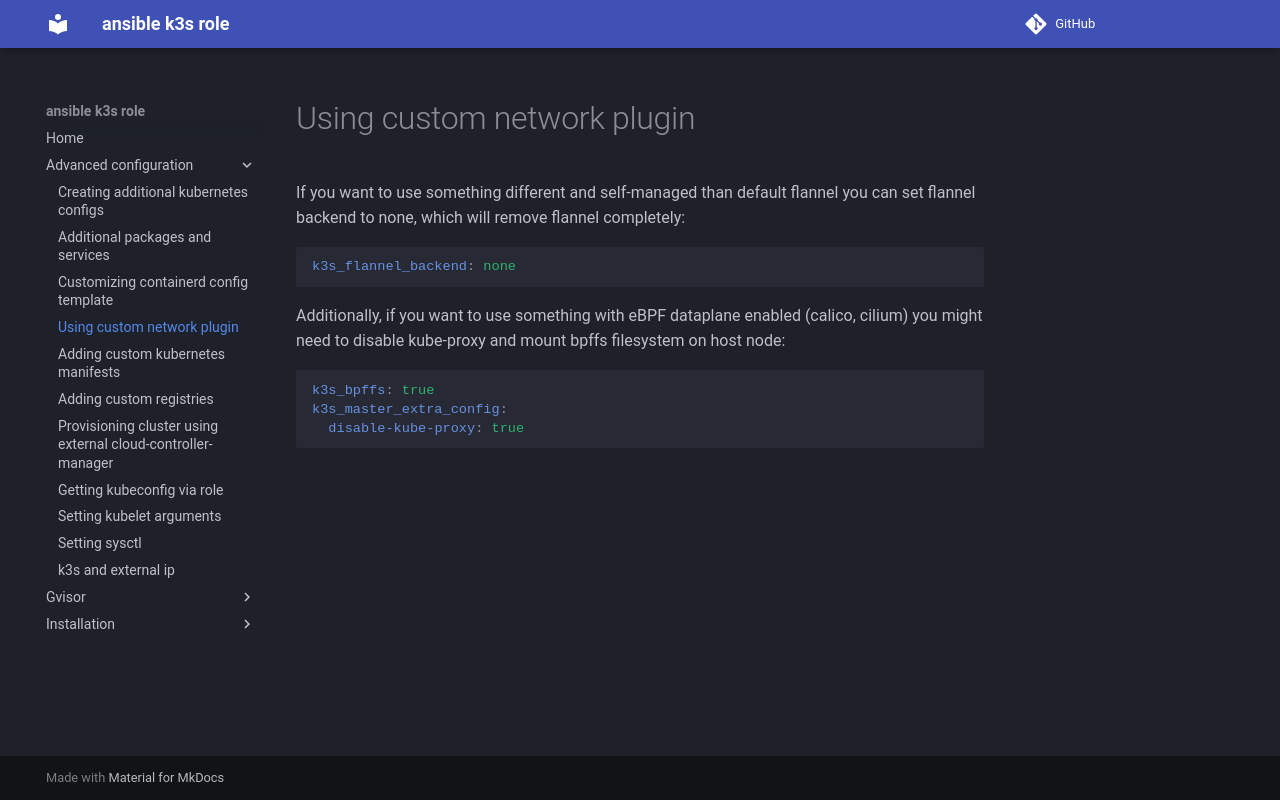

repository: rlex/ansible-role-k3s · page: advanced-configuration/custom-cni/index.html · generator: mkdocs

# Using custom network plugin
If you want to use something different and self-managed than default flannel you can set flannel backend to none, which will remove flannel completely:
```yaml
k3s_flannel_backend: none
```
Additionally, if you want to use something with eBPF dataplane enabled (calico, cilium) you might need to disable kube-proxy and mount bpffs filesystem on host node:
```yaml
k3s_bpffs: true
k3s_master_extra_config:
  disable-kube-proxy: true
```
